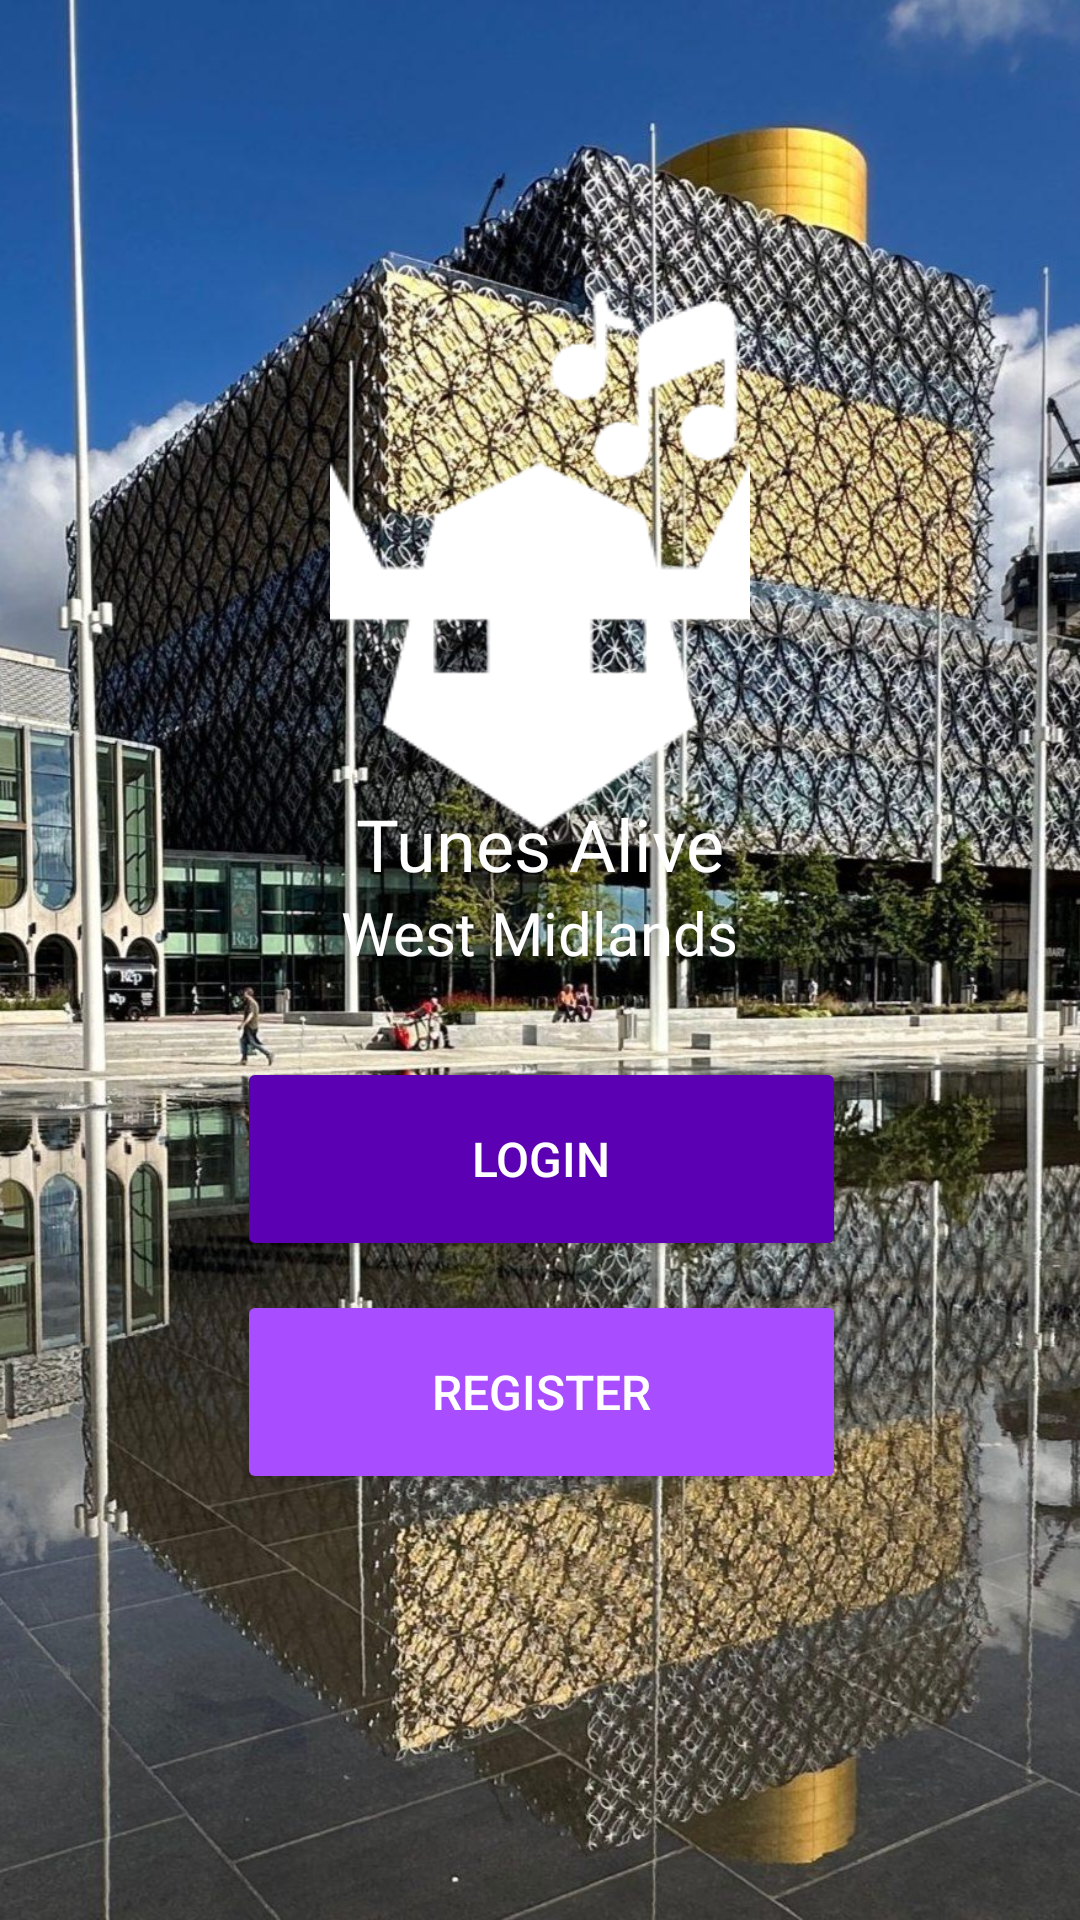

Here is an Android app screen rendered from its layout file. Give the layout XML and the strings, colors and styles it references.
<!-- AndroidManifest.xml: application theme Theme.Tunes_Alive_WM -->
<!-- res/layout/activity_main.xml -->
<?xml version="1.0" encoding="utf-8"?>
<androidx.constraintlayout.widget.ConstraintLayout xmlns:android="http://schemas.android.com/apk/res/android"
    xmlns:app="http://schemas.android.com/apk/res-auto"
    xmlns:tools="http://schemas.android.com/tools"
    android:id="@+id/main"
    android:layout_width="match_parent"
    android:layout_height="match_parent"
    tools:context=".MainActivity"
    android:background="@drawable/landing_page_background"
    >

    <TextView
        android:id="@+id/textView1"
        android:layout_width="wrap_content"
        android:layout_height="wrap_content"
        android:fontFamily="@font/rubik_mono_one"
        android:text="Tunes Alive"
        android:textColor="#FFFFFF"
        android:textSize="24sp"
        app:layout_constraintBottom_toBottomOf="parent"
        app:layout_constraintEnd_toEndOf="parent"
        app:layout_constraintStart_toStartOf="parent"
        app:layout_constraintTop_toTopOf="parent"
        app:layout_constraintVertical_bias="0.436" />

    <TextView
        android:id="@+id/landingDivider"
        android:layout_width="240dp"
        android:layout_height="4dp"
        android:background="@drawable/landing_title_divider"
        app:layout_constraintBottom_toBottomOf="parent"
        app:layout_constraintEnd_toEndOf="parent"
        app:layout_constraintStart_toStartOf="parent"
        app:layout_constraintTop_toTopOf="parent"
        app:layout_constraintVertical_bias="0.46" />

    <TextView
        android:id="@+id/textView2"
        android:layout_width="wrap_content"
        android:layout_height="wrap_content"
        android:fontFamily="@font/rubik_medium"
        android:text="West Midlands"
        android:textColor="#FFFFFF"
        android:textSize="20sp"
        app:layout_constraintBottom_toBottomOf="parent"
        app:layout_constraintEnd_toEndOf="parent"
        app:layout_constraintStart_toStartOf="parent"
        app:layout_constraintTop_toTopOf="parent"
        app:layout_constraintVertical_bias="0.485" />

    <Button
        android:id="@+id/loginOption"
        android:layout_width="203dp"
        android:layout_height="68dp"
        android:text="Login"
        android:textColor="#FFFFFF"
        android:textSize="16sp"
        app:backgroundTint="#5C00B3"
        app:cornerRadius="30px"
        app:layout_constraintBottom_toBottomOf="parent"
        app:layout_constraintEnd_toEndOf="parent"
        app:layout_constraintHorizontal_bias="0.503"
        app:layout_constraintStart_toStartOf="parent"
        app:layout_constraintTop_toTopOf="parent"
        app:layout_constraintVertical_bias="0.616" />

    <Button
        android:id="@+id/registerOption"
        android:layout_width="203dp"
        android:layout_height="68dp"
        android:text="Register"
        android:textColor="#FFFFFF"
        android:textSize="16sp"
        app:backgroundTint="#A84DFF"
        app:cornerRadius="30px"
        app:layout_constraintBottom_toBottomOf="parent"
        app:layout_constraintEnd_toEndOf="parent"
        app:layout_constraintHorizontal_bias="0.503"
        app:layout_constraintStart_toStartOf="parent"
        app:layout_constraintTop_toTopOf="parent"
        app:layout_constraintVertical_bias="0.752" />

    <ImageView
        android:id="@+id/imageView"
        android:layout_width="152dp"
        android:layout_height="192dp"
        app:layout_constraintBottom_toBottomOf="parent"
        app:layout_constraintEnd_toEndOf="parent"
        app:layout_constraintStart_toStartOf="parent"
        app:layout_constraintTop_toTopOf="parent"
        app:layout_constraintVertical_bias="0.209"
        app:srcCompat="@drawable/logo" />

</androidx.constraintlayout.widget.ConstraintLayout>
<!-- resources referenced by this layout -->
<resources>
  <!-- drawable landing_page_background: jpg bitmap (drawable, 501372 bytes) -->
  <!-- drawable logo: png bitmap (drawable, 3046 bytes) -->
  <style name="Theme.Tunes_Alive_WM" parent="Base.Theme.Tunes_Alive_WM" />
  <style name="Base.Theme.Tunes_Alive_WM" parent="Theme.Material3.DayNight.NoActionBar">
          
          
      </style>
</resources>
